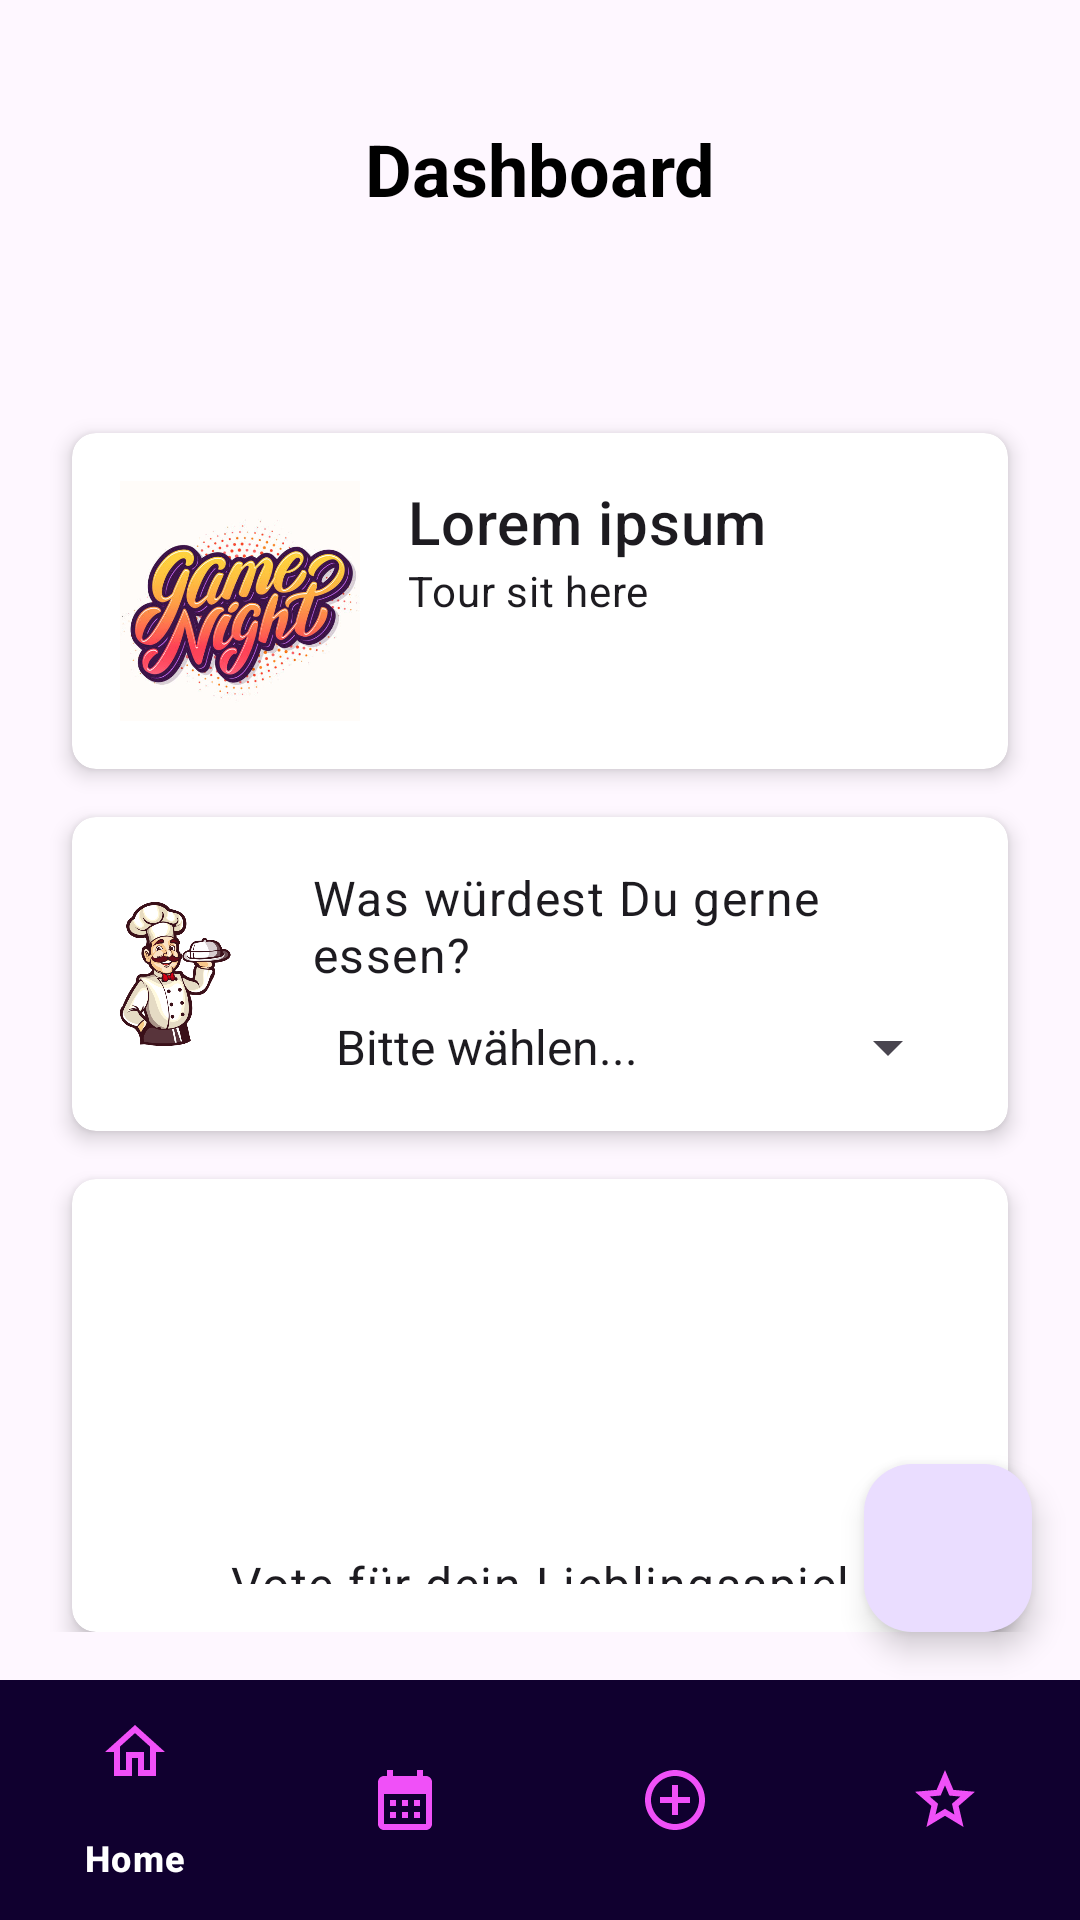

Produce the Android XML layout that renders to this screen, including the resource entries it uses.
<!-- AndroidManifest.xml: application theme Theme.Boardgamerapp -->
<!-- res/layout/activity_dashboard.xml -->
<?xml version="1.0" encoding="utf-8"?>
<androidx.constraintlayout.widget.ConstraintLayout xmlns:android="http://schemas.android.com/apk/res/android"
    xmlns:app="http://schemas.android.com/apk/res-auto"
    android:layout_width="match_parent"
    android:layout_height="match_parent">

    <FrameLayout
        android:id="@+id/fragment_container"
        android:layout_width="match_parent"
        android:layout_height="0dp"
        app:layout_constraintBottom_toTopOf="@+id/bottom_navigation"
        app:layout_constraintEnd_toEndOf="parent"
        app:layout_constraintStart_toStartOf="parent"
        app:layout_constraintTop_toTopOf="parent" />

    <LinearLayout
        android:id="@+id/activity_content"
        android:layout_width="match_parent"
        android:layout_height="0dp"
        android:orientation="vertical"
        android:padding="16dp"
        android:layout_marginTop="24dp"
        app:layout_constraintBottom_toTopOf="@+id/bottom_navigation"
        app:layout_constraintEnd_toEndOf="parent"
        app:layout_constraintStart_toStartOf="parent"
        app:layout_constraintTop_toTopOf="parent">

        <TextView
            android:id="@+id/dashboard_headline"
            android:layout_width="match_parent"
            android:layout_height="wrap_content"
            android:text="Dashboard"
            android:textSize="24sp"
            android:textStyle="bold"
            android:gravity="center"
            android:paddingBottom="16dp"
            android:textColor="@android:color/black"/>

        <LinearLayout
            android:layout_width="match_parent"
            android:layout_height="wrap_content"
            android:orientation="horizontal"
            android:gravity="center"
            android:layout_marginTop="20dp"
            android:padding="10dp">
        </LinearLayout>

        <androidx.cardview.widget.CardView
            android:id="@+id/hostAndDateCardView"
            android:layout_width="match_parent"
            android:layout_height="wrap_content"
            android:layout_marginStart="8dp"
            android:layout_marginTop="16dp"
            android:layout_marginEnd="8dp"
            app:cardCornerRadius="8dp"
            app:cardElevation="4dp">

            <LinearLayout
                android:layout_width="match_parent"
                android:layout_height="wrap_content"
                android:orientation="horizontal"
                android:padding="16dp">

                <ImageView
                    android:id="@+id/card_image"
                    android:layout_width="80dp"
                    android:layout_height="80dp"
                    android:layout_marginEnd="16dp"
                    android:scaleType="centerCrop"
                    android:src="@drawable/gamenight" />

                <LinearLayout
                    android:layout_width="0dp"
                    android:layout_height="wrap_content"
                    android:layout_weight="1"
                    android:orientation="vertical">

                    <TextView
                        android:id="@+id/card_title"
                        android:layout_width="wrap_content"
                        android:layout_height="wrap_content"
                        android:text="Lorem ipsum"
                        android:textAppearance="@style/TextAppearance.MaterialComponents.Headline6" />

                    <TextView
                        android:id="@+id/card_description"
                        android:layout_width="wrap_content"
                        android:layout_height="wrap_content"
                        android:text="Tour sit here"
                        android:textAppearance="@style/TextAppearance.MaterialComponents.Body2" />
                </LinearLayout>

            </LinearLayout>

        </androidx.cardview.widget.CardView>

        <androidx.cardview.widget.CardView
            android:id="@+id/spinnerCardView"
            android:layout_width="match_parent"
            android:layout_height="wrap_content"
            android:maxHeight="150dp"
            android:layout_marginStart="8dp"
            android:layout_marginTop="16dp"
            android:layout_marginEnd="8dp"
            app:cardCornerRadius="8dp"
            app:cardElevation="4dp">

            <LinearLayout
                android:id="@+id/vote_container"
                android:layout_width="match_parent"
                android:layout_height="wrap_content"
                android:orientation="horizontal"
                android:padding="16dp">

                <ImageView
                    android:layout_width="48dp"
                    android:layout_height="48dp"
                    android:src="@drawable/koch"
                    android:layout_marginEnd="16dp"
                    android:layout_gravity="center_vertical"/>

                <LinearLayout
                    android:layout_width="0dp"
                    android:layout_height="wrap_content"
                    android:layout_weight="1"
                    android:orientation="vertical">

                    <TextView
                        android:layout_width="wrap_content"
                        android:layout_height="wrap_content"
                        android:text="Was würdest Du gerne essen?"
                        android:textAppearance="@style/TextAppearance.MaterialComponents.Body1" />

                    <Spinner
                        android:id="@+id/categorySpinner"
                        android:layout_width="match_parent"
                        android:layout_height="wrap_content"
                        android:layout_marginTop="8dp"
                        android:entries="@array/cuisiene_categories"
                        android:spinnerMode="dropdown" />

                </LinearLayout>

            </LinearLayout>

        </androidx.cardview.widget.CardView>
        <androidx.cardview.widget.CardView
            android:id="@+id/dynamicTextCardView"
            android:layout_width="match_parent"
            android:layout_height="wrap_content"
            android:layout_marginStart="8dp"
            android:layout_marginTop="16dp"
            android:layout_marginEnd="8dp"
            app:cardCornerRadius="8dp"
            app:cardElevation="4dp">

            <LinearLayout
                android:id="@+id/vote_game_container"
                android:layout_width="match_parent"
                android:layout_height="wrap_content"
                android:orientation="vertical"
                android:padding="16dp"
                android:gravity="center_horizontal">

                <ImageView
                    android:layout_width="100dp"
                    android:layout_height="100dp"
                    android:src="@drawable/game"
                    android:scaleType="centerInside"
                    android:layout_marginBottom="8dp" />

                <TextView
                    android:layout_width="wrap_content"
                    android:layout_height="wrap_content"
                    android:text="Vote für dein Lieblingsspiel"
                    android:textAppearance="@style/TextAppearance.MaterialComponents.Body1" />

            </LinearLayout>

        </androidx.cardview.widget.CardView>

    </LinearLayout>

    <com.google.android.material.bottomnavigation.BottomNavigationView
        android:id="@+id/bottom_navigation"
        android:layout_width="match_parent"
        android:layout_height="wrap_content"
        app:layout_constraintBottom_toBottomOf="parent"
        app:layout_constraintEnd_toEndOf="parent"
        app:layout_constraintStart_toStartOf="parent"
        app:menu="@menu/bottom_navigation_menu"
        app:itemBackground="@color/secundaryColor"
        app:itemTextColor="@color/white"
        app:itemIconTint="@color/primaryButtonColor"
         />

    <com.google.android.material.floatingactionbutton.FloatingActionButton
        android:id="@+id/fab"
        android:layout_width="wrap_content"
        android:layout_height="wrap_content"
        android:layout_marginEnd="16dp"
        android:layout_marginBottom="16dp"
        android:src="@drawable/mail"
        app:layout_constraintBottom_toTopOf="@+id/bottom_navigation"
        app:layout_constraintEnd_toEndOf="parent" />

</androidx.constraintlayout.widget.ConstraintLayout>
<!-- resources referenced by this layout -->
<resources>
  <string-array name="cuisiene_categories">
              <item>Bitte wählen...</item>
              <item>Italian</item>
              <item>Österreichisch</item>
              <item>Asiatisch</item>
              <item>Amerikanisch</item>
          </string-array>
  <color name="primaryButtonColor">#F050F8</color>
  <color name="secundaryColor">#10002F</color>
  <color name="white">#FFFFFFFF</color>
  <!-- drawable gamenight: jpg bitmap (drawable, 52213 bytes) -->
  <!-- drawable koch: png bitmap (drawable, 79491 bytes) -->
  <style name="Theme.Boardgamerapp" parent="Base.Theme.Boardgamerapp" />
  <style name="Base.Theme.Boardgamerapp" parent="Theme.Material3.DayNight.NoActionBar">
          
          
      </style>
</resources>
